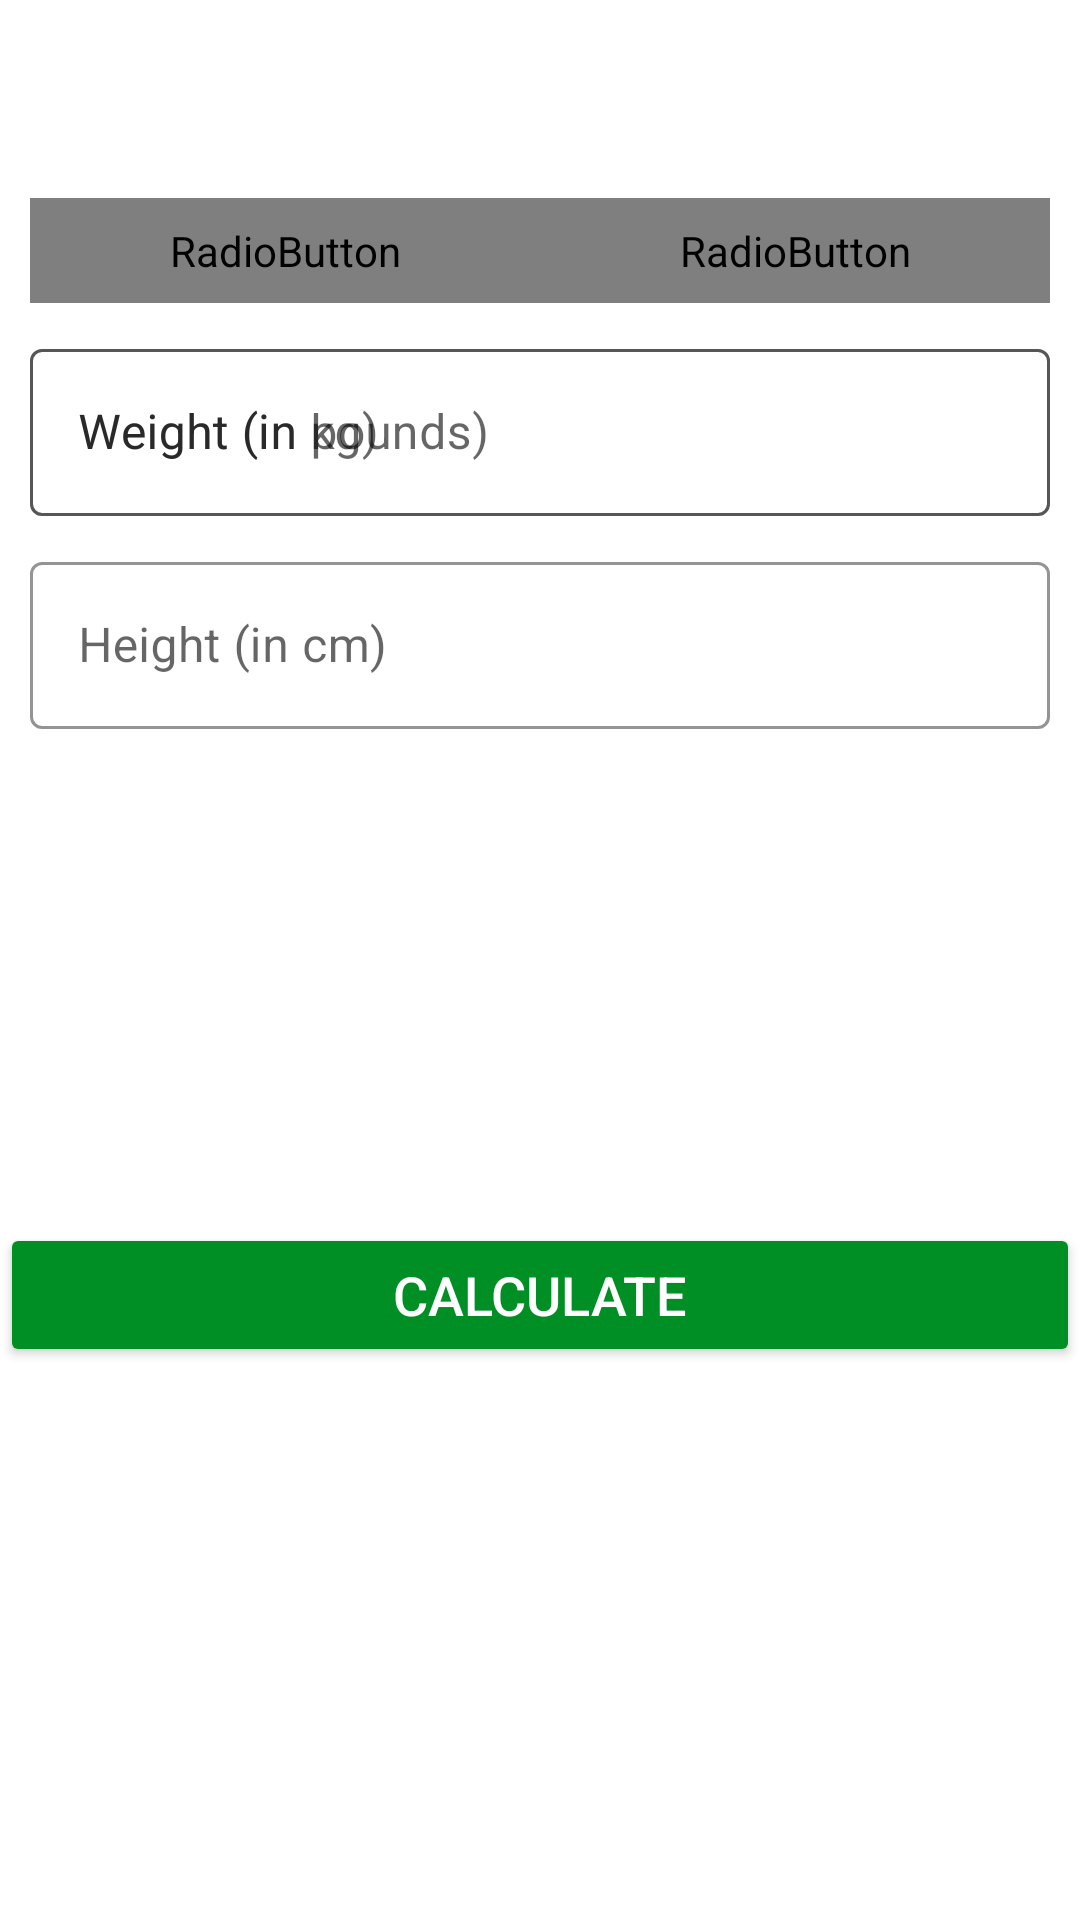

Write the Android layout XML for this screen, with the resource values it uses.
<!-- AndroidManifest.xml: application theme Theme.MySevenMinuteApp -->
<!-- res/layout/activity_bmi.xml -->
<?xml version="1.0" encoding="utf-8"?>
<androidx.constraintlayout.widget.ConstraintLayout xmlns:android="http://schemas.android.com/apk/res/android"
    xmlns:app="http://schemas.android.com/apk/res-auto"
    xmlns:tools="http://schemas.android.com/tools"
    android:layout_width="match_parent"
    android:layout_height="match_parent"
    tools:context=".BmiActivity">

    <androidx.appcompat.widget.Toolbar
        android:id="@+id/toolbar_bim"
        android:layout_width="match_parent"
        android:layout_height="?android:attr/actionBarSize"
        android:theme="@style/ToolbarTheme"
        android:background="@color/white"
        android:titleTextColor="@color/colorPrimary"
        app:layout_constraintTop_toTopOf="parent"
        />

    <RadioGroup
        android:id="@+id/rgUnits"
        android:layout_width="match_parent"
        android:layout_height="wrap_content"
        app:layout_constraintTop_toBottomOf="@id/toolbar_bim"
        app:layout_constraintStart_toStartOf="parent"
        app:layout_constraintEnd_toEndOf="parent"
        android:background="@drawable/drawable_radio_group_tab_backfround"
        android:orientation="horizontal"
        android:layout_margin="10dp">
        <RadioButton
            android:id="@+id/rbMetricUnits"
            android:layout_width="0dp"
            android:layout_height="35dp"
            android:layout_weight="1"
            android:checked="true"
            android:gravity="center"
            android:button="@null"
            android:background="@drawable/drawable_units_tab_selector"
            android:textColor="@drawable/drawable_units_tab_text_color_selector"
            android:textSize="16sp"
            android:textStyle="bold"
            android:text="METRIC UNITS"
            />

        <RadioButton
            android:id="@+id/rbUscUnits"
            android:layout_width="0dp"
            android:layout_height="35dp"
            android:layout_weight="1"
            android:checked="false"
            android:gravity="center"
            android:button="@null"
            android:background="@drawable/drawable_units_tab_selector"
            android:textColor="@drawable/drawable_units_tab_text_color_selector"
            android:textSize="16sp"
            android:textStyle="bold"
            android:text="METRIC UNITS"
            />
    </RadioGroup>

    <com.google.android.material.textfield.TextInputLayout
        android:id="@+id/tilMetricUnitWeight"
        android:layout_width="match_parent"
        android:layout_height="wrap_content"
        app:layout_constraintStart_toStartOf="parent"
        app:layout_constraintEnd_toEndOf="parent"
        app:layout_constraintTop_toBottomOf="@+id/rgUnits"
        android:layout_margin="10dp"
        app:boxStrokeColor="@color/colorAccent"
        app:hintTextColor="@color/colorAccent"
        style="@style/Widget.MaterialComponents.TextInputLayout.OutlinedBox"
        >
        <androidx.appcompat.widget.AppCompatEditText
            android:id="@+id/etMetricUnitWeight"
            android:layout_width="match_parent"
            android:layout_height="wrap_content"
            android:hint="Weight (in kg)"
            android:inputType="numberDecimal"
            android:textSize="16sp"
            />
    </com.google.android.material.textfield.TextInputLayout>

    <com.google.android.material.textfield.TextInputLayout
        android:id="@+id/tilMetricUnitHeight"
        android:layout_width="match_parent"
        android:layout_height="wrap_content"
        app:layout_constraintStart_toStartOf="parent"
        app:layout_constraintEnd_toEndOf="parent"
        app:layout_constraintTop_toBottomOf="@+id/tilMetricUnitWeight"
        android:layout_margin="10dp"
        app:boxStrokeColor="@color/colorAccent"
        app:hintTextColor="@color/colorAccent"
        style="@style/Widget.MaterialComponents.TextInputLayout.OutlinedBox"
        >
        <androidx.appcompat.widget.AppCompatEditText
            android:id="@+id/etMetricUnitHeight"
            android:layout_width="match_parent"
            android:layout_height="wrap_content"
            android:hint="Height (in cm)"
            android:inputType="numberDecimal"
            android:textSize="16sp"
            />
    </com.google.android.material.textfield.TextInputLayout>

    <com.google.android.material.textfield.TextInputLayout
        android:id="@+id/tilUsUnitWeight"
        android:layout_width="match_parent"
        android:layout_height="wrap_content"
        app:layout_constraintStart_toStartOf="parent"
        app:layout_constraintEnd_toEndOf="parent"
        app:layout_constraintTop_toBottomOf="@+id/rgUnits"
        android:layout_margin="10dp"
        app:boxStrokeColor="@color/colorAccent"
        app:hintTextColor="@color/colorAccent"
        style="@style/Widget.MaterialComponents.TextInputLayout.OutlinedBox"
        >
        <androidx.appcompat.widget.AppCompatEditText
            android:id="@+id/etUsUnitWeight"
            android:layout_width="match_parent"
            android:layout_height="wrap_content"
            android:hint="Weight (in pounds)"
            android:inputType="numberDecimal"
            android:textSize="16sp"
            />
    </com.google.android.material.textfield.TextInputLayout>

    <com.google.android.material.textfield.TextInputLayout
        android:id="@+id/tilFeetUnitHeight"
        android:layout_width="0dp"
        android:layout_height="wrap_content"
        app:layout_constraintHorizontal_weight="1"
        app:layout_constraintStart_toStartOf="parent"
        app:layout_constraintEnd_toStartOf="@+id/tilInchUnitHeight"
        app:layout_constraintTop_toBottomOf="@+id/tilMetricUnitWeight"
        android:layout_margin="10dp"
        app:boxStrokeColor="@color/colorAccent"
        app:hintTextColor="@color/colorAccent"
        style="@style/Widget.MaterialComponents.TextInputLayout.OutlinedBox"
        android:visibility="gone"
        tools:visibility="visible"
        >
        <androidx.appcompat.widget.AppCompatEditText
            android:id="@+id/etFeetUnitHeight"
            android:layout_width="match_parent"
            android:layout_height="wrap_content"
            android:hint="Feet"
            android:inputType="numberDecimal"
            android:textSize="16sp"
            />
    </com.google.android.material.textfield.TextInputLayout>

    <com.google.android.material.textfield.TextInputLayout
        android:id="@+id/tilInchUnitHeight"
        android:layout_width="0dp"
        android:layout_height="wrap_content"
        app:layout_constraintHorizontal_weight="1"
        app:layout_constraintStart_toEndOf="@id/tilFeetUnitHeight"
        app:layout_constraintEnd_toEndOf="parent"
        app:layout_constraintTop_toBottomOf="@+id/tilMetricUnitWeight"
        android:layout_margin="10dp"
        app:boxStrokeColor="@color/colorAccent"
        app:hintTextColor="@color/colorAccent"
        style="@style/Widget.MaterialComponents.TextInputLayout.OutlinedBox"
        android:visibility="gone"
        tools:visibility="visible"
        >
        <androidx.appcompat.widget.AppCompatEditText
            android:id="@+id/etInchUnitHeight"
            android:layout_width="match_parent"
            android:layout_height="wrap_content"
            android:hint="Inch"
            android:inputType="numberDecimal"
            android:textSize="16sp"
            />
    </com.google.android.material.textfield.TextInputLayout>



    <LinearLayout
        android:id="@+id/liDisplayBmi"
        android:layout_width="match_parent"
        android:layout_height="wrap_content"
        app:layout_constraintStart_toStartOf="parent"
        app:layout_constraintEnd_toEndOf="parent"
        app:layout_constraintTop_toBottomOf="@id/tilMetricUnitHeight"
        android:orientation="vertical"
        android:layout_marginTop="35dp"
        android:visibility="invisible"
        tools:visibility="visible"
        >
        <TextView
            android:id="@+id/tvYourBMI"
            android:layout_width="match_parent"
            android:layout_height="wrap_content"
            android:textAllCaps="true"
            android:textSize="16sp"
            android:text="your bmi"
            android:gravity="center"
            />
        <TextView
            android:id="@+id/tvBmiValue"
            android:layout_width="match_parent"
            android:layout_height="wrap_content"
            android:textSize="18sp"
            android:gravity="center"
            tools:text="15.00"
            android:textStyle="bold"
            />
        <TextView
            android:id="@+id/tvBmiType"
            android:layout_width="match_parent"
            android:layout_height="wrap_content"
            android:textSize="18sp"
            android:gravity="center"
            tools:text="normal"
            />
        <TextView
            android:id="@+id/tvBmiDescription"
            android:layout_width="match_parent"
            android:layout_height="wrap_content"
            android:textSize="18sp"
            android:gravity="center"
            tools:text="normal"
            />
    </LinearLayout>

    <Button
        android:id="@+id/btnCalculateBmi"
        app:layout_constraintStart_toStartOf="parent"
        app:layout_constraintEnd_toEndOf="parent"
        app:layout_constraintTop_toBottomOf="@id/liDisplayBmi"
        android:layout_width="match_parent"
        android:layout_height="wrap_content"
        android:layout_marginTop="35dp"
        android:text="calculate"
        android:textAllCaps="true"
        android:textSize="18sp"
        android:backgroundTint="@color/colorAccent"
        android:textColor="@color/white"
        />
</androidx.constraintlayout.widget.ConstraintLayout>
<!-- resources referenced by this layout -->
<resources>
  <color name="colorAccent">#008f24</color>
  <color name="colorPrimary">#b2212121</color>
  <color name="white">#FFFFFFFF</color>
  <!-- drawable drawable_radio_group_tab_backfround (drawable) -->
  <?xml version="1.0" encoding="utf-8"?>
  <shape xmlns:android="http://schemas.android.com/apk/res/android"
      android:shape="rectangle">
      <solid android:color="#ecedef"/>
      <stroke
          android:width="0.5dp"
          android:color="#9aa2af"/>
      <corners android:radius="30dp"/>
  </shape>
  <style name="ToolbarTheme" parent="ThemeOverlay.MaterialComponents.ActionBar">
          <item name="colorControlNormal"> @color/toolbar_color_normal</item>
      </style>
  <style name="Theme.MySevenMinuteApp" parent="Theme.MaterialComponents.Light.NoActionBar">
          
          <item name="colorPrimary">@color/purple_500</item>
          <item name="colorPrimaryVariant">@color/colorAccent</item>
          <item name="colorOnPrimary">@color/white</item>
          
          <item name="colorSecondary">@color/teal_200</item>
          <item name="colorSecondaryVariant">@color/teal_700</item>
          <item name="colorOnSecondary">@color/black</item>
          
          <item name="android:statusBarColor" tools:targetApi="l">?attr/colorPrimaryVariant</item>
          
      </style>
  <color name="toolbar_color_normal">#000000</color>
  <color name="purple_500">#FF6200EE</color>
  <color name="teal_200">#FF03DAC5</color>
  <color name="teal_700">#FF018786</color>
  <color name="black">#FF000000</color>
</resources>
